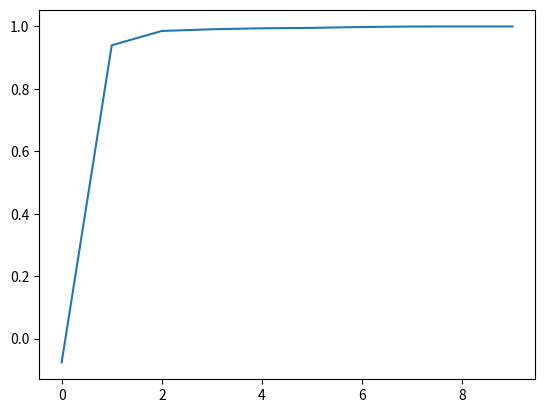
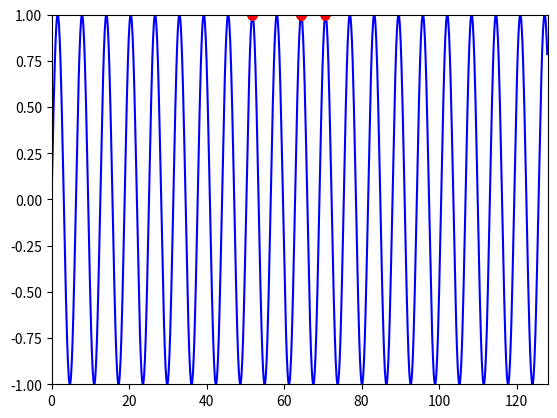

These figures' Python source, in order:
import numpy as np
import random
import matplotlib.pyplot as plt

def generate_population(population_size: int, n_features: int):
    return np.random.randint(2, size=(population_size, n_features))

def sine_fitness_function(population: np.array, n_features: int):
    decimal_population = population.dot(1 << np.arange(population.shape[-1]))
    scaling_factor = n_features - 7 # 2^7 = 128 which is the max value
    normalized_population = decimal_population / (2**scaling_factor)
    assert np.amin(normalized_population) >= 0 and np.amax(normalized_population) <= 128  # Check interval
    sin_values = np.sin(normalized_population) # [-1, 1]
    return normalized_population, sin_values


# Roulette wheel selection
def roulette_selection(fitness: np.array, population: np.array, n: int):
    fitness = (fitness + 1) / 2 # [-1, 1] -> [0, 1] 
    probability = fitness/np.sum(fitness)
    indices = np.array([i for i in range(population.shape[0])])
    survivor_indices = np.random.choice(indices, n, p = probability)
    return population[survivor_indices]

def single_point_crossover(A, B, p):
    A_cross = np.append(A[:p], B[p:])
    B_cross = np.append(B[:p], A[p:])
    return A_cross, B_cross

def create_offspring(parents: np.array, n_offspring:int, p_c: int, p_m: int):
    assert parents.shape[0] % 2 == 0 # Has to be an even number
    assert parents.shape[0] >= n_offspring

    shuffled_indices = np.array([i for i in range(parents.shape[0])])
    np.random.shuffle(shuffled_indices)
    offspring = np.zeros((n_offspring, parents.shape[1]))

    # Crossover
    for i in range(0, n_offspring, 2):
        if random.random() < p_c:
            crossover_point = np.random.randint(low = 1, high = parents.shape[0])
            offspring[i], offspring[i+1] = single_point_crossover(parents[i], parents[i+1], crossover_point)
            
    # Mutation  
    for i in range(n_offspring):
        if random.random() < p_m:
            mutation_point = np.random.randint(offspring.shape[1])
            offspring[i][mutation_point] = 1 - offspring[i][mutation_point] # bit-flip
    
    return offspring

def survivor_selection_top(parents: np.array, offspring: np.array, survivor_size: int):
    normalized_parents, parents_fitness = sine_fitness_function(parents, genetic_size)
    normalized_offspring, offspring_fitness = sine_fitness_function(offspring, genetic_size)
    new_population = np.concatenate((parents, offspring), axis=0)
    new_offspring = np.concatenate((parents_fitness, offspring_fitness), axis=0)

    top_fitness_indices = np.argpartition(new_offspring, -survivor_size)[-survivor_size:]
    return new_population[top_fitness_indices]



if __name__ == "__main__":
    population_size = 50
    genetic_size = 30
    n_parents = population_size    
    n_offspring = population_size  
    crossover_rate = 1.0            # p_c 1.0 => two offsprings per parents
    mutation_rate = 0.85            # p_m
    n_generations = 10

    # a) Implement a function to generate an initial population for your genetic algorithm
    population = generate_population(population_size, genetic_size)
    fitness_array = np.zeros(n_generations)

    for gen in range(n_generations):

        # b) Implement a parent selection function
        normalized, fitness = sine_fitness_function(population, genetic_size) # Normalized to range [0, 128]
        parents = roulette_selection(fitness, population, n_parents)
        fitness_array[gen] = np.average(fitness)

        # c) Crossover and mutation
        offspring = create_offspring(parents, n_offspring, crossover_rate, mutation_rate)

        # d) Implement survivor selection
        # TODO Add another survivor selection function
        survivors = survivor_selection_top(parents, offspring, population_size)

        population = survivors

    print(f'Final fitness average {np.round(np.average(fitness)*100, 6)}%')
    print('Unique normalized x values:', np.unique(np.round(normalized)))

    plt.plot(fitness_array)
    plt.show()

    x = np.arange(0, 128, 0.1) 
    y = np.sin(x)
    plt.plot(x, y, color='blue')
    plt.plot(normalized, fitness, linestyle="", marker="o", color='red')
    plt.xlim(0, 128)
    plt.ylim(-1, 1)
    plt.show()
    plt.close()
